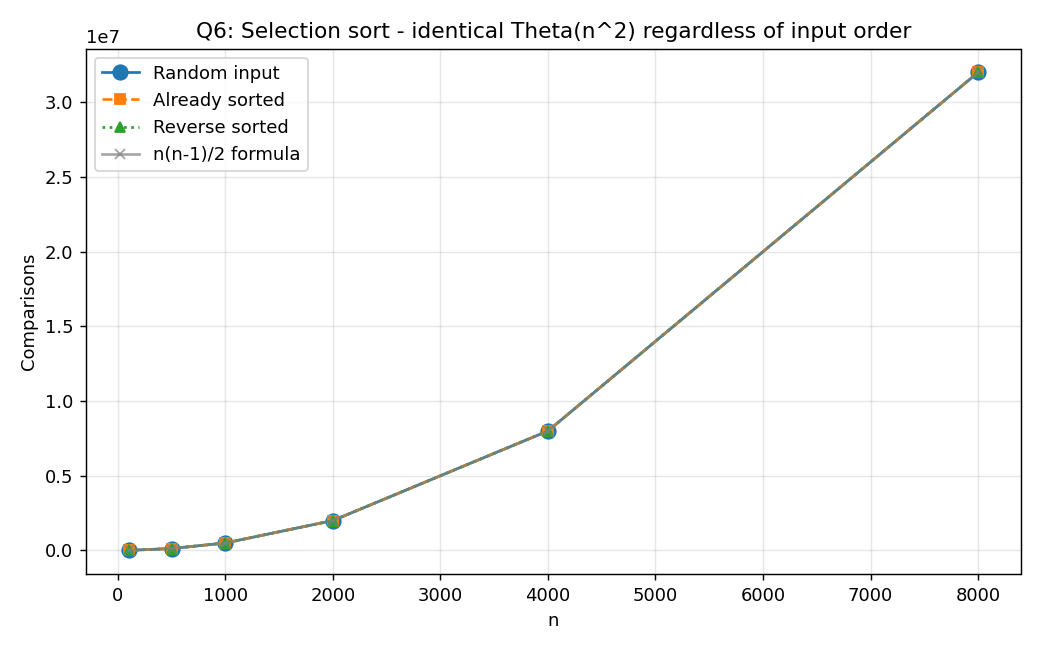

The table this chart was drawn from, first rows:
n, random, sorted, reverse, formula_n_n1_2
100, 4950, 4950, 4950, 4950
500, 124750, 124750, 124750, 124750
1000, 499500, 499500, 499500, 499500
2000, 1999000, 1999000, 1999000, 1999000
4000, 7998000, 7998000, 7998000, 7998000
8000, 31996000, 31996000, 31996000, 31996000
